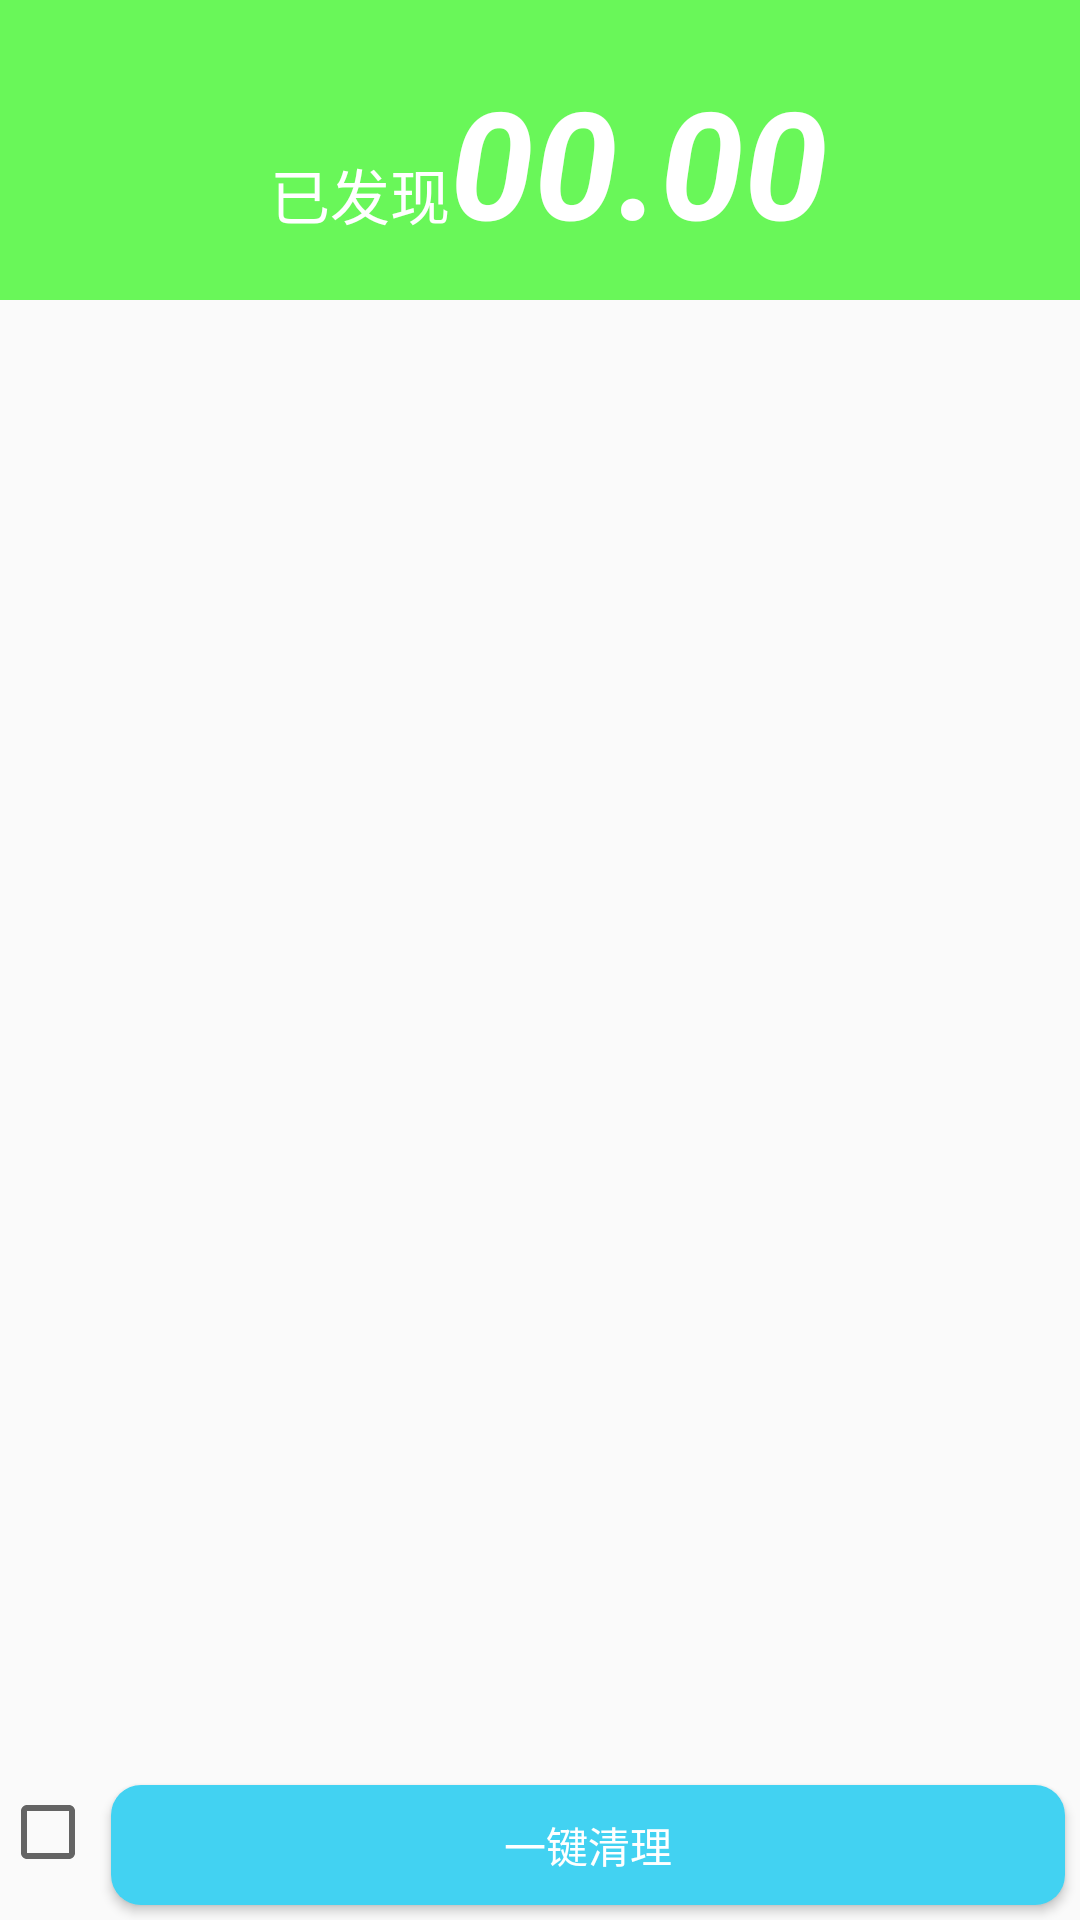

Reconstruct the res/layout file that produces this screen, plus the resources it refers to.
<!-- AndroidManifest.xml: application theme AppTheme -->
<!-- res/layout/activity_clear.xml -->
<?xml version="1.0" encoding="utf-8"?>
<LinearLayout xmlns:android="http://schemas.android.com/apk/res/android"

    xmlns:tools="http://schemas.android.com/tools"
    android:layout_width="match_parent"
    android:layout_height="match_parent"
    tools:context="com.gfd.phone.activity.ClearActivity"
    android:orientation="vertical">
    <RelativeLayout
        android:layout_width="match_parent"
        android:layout_height="100dp"
        android:background="#69f759">
        <TextView
            android:id="@+id/tv_cl"
            android:layout_width="wrap_content"
            android:layout_height="wrap_content"
            android:text="已发现"
            android:textSize="20dp"
            android:textColor="#fff"
            android:layout_marginLeft="90dp"
            android:layout_marginTop="50dp"
            />
        <TextView
            android:id="@+id/tv_clean"
            android:layout_width="match_parent"
            android:layout_height="wrap_content"
            android:text="00.00"
            android:textSize="50dp"
            android:layout_toRightOf="@+id/tv_cl"
            android:layout_alignBaseline="@id/tv_cl"
            android:textStyle="italic|bold"
            android:textColor="#fff"
            />
    </RelativeLayout>
   <ListView
       android:id="@+id/list_clean"
       android:layout_width="match_parent"
       android:layout_height="0dp"
       android:layout_weight="1"></ListView>
    <LinearLayout
        android:layout_width="match_parent"
        android:layout_height="50dp"
        android:orientation="horizontal">
        <CheckBox
            android:id="@+id/cb_clean"
            android:layout_width="wrap_content"
            android:layout_height="wrap_content" />
        <Button
            android:id="@+id/bt_clean"
            android:layout_width="0dp"
            android:layout_height="wrap_content"
            android:layout_weight="1"
            android:background="@drawable/bt_rocket_bg"
            android:text="一键清理"
            android:textColor="#fff"
            android:layout_margin="5dp"
            android:onClick="bt_clean"/>

    </LinearLayout>

</LinearLayout>
<!-- resources referenced by this layout -->
<resources>
  <!-- drawable bt_rocket_bg (drawable) -->
  <?xml version="1.0" encoding="utf-8"?>
  <selector xmlns:android="http://schemas.android.com/apk/res/android">
      <item android:state_pressed="true">
              <shape android:shape="rectangle">
                  <corners android:radius="10dp"/>
                  <solid android:color="#1e91ab"/>
              </shape>
      </item>
  
      <item android:state_pressed="false">
          <shape android:shape="rectangle">
              <corners android:radius="10dp"/>
              <solid android:color="#42d2f2"/>
          </shape>
      </item>
  
  </selector>
  <style name="AppTheme" parent="Theme.AppCompat.Light.NoActionBar">
          
          <item name="colorPrimary">@color/colorPrimary</item>
          <item name="colorPrimaryDark">@color/colorPrimaryDark</item>
          <item name="colorAccent">@color/colorAccent</item>
      </style>
  <color name="colorPrimary">#3F51B5</color>
  <color name="colorPrimaryDark">#303F9F</color>
  <color name="colorAccent">#FF4081</color>
</resources>
